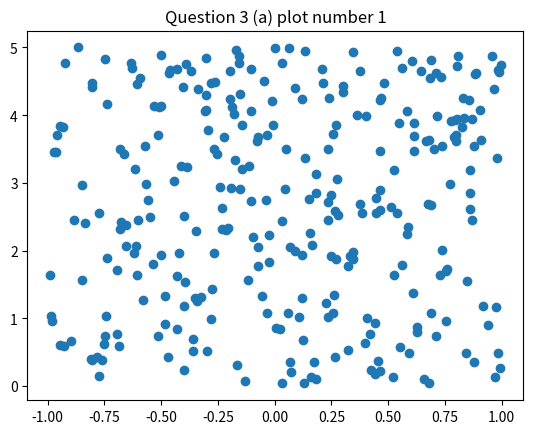
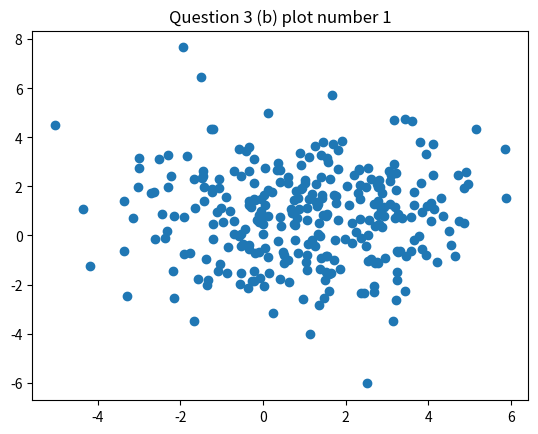
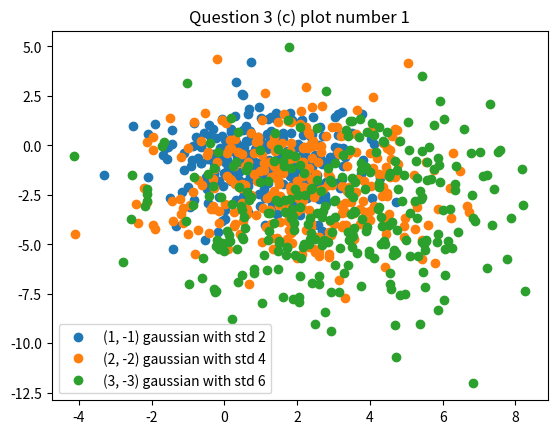
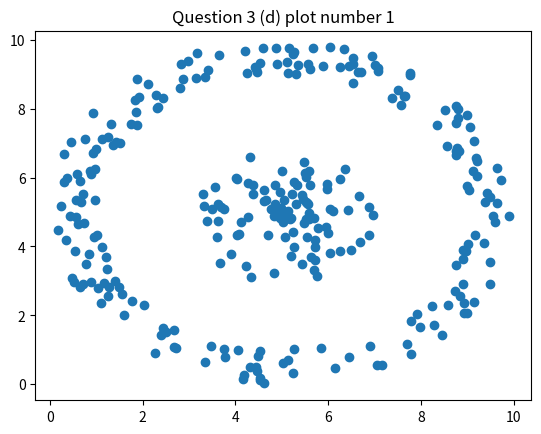
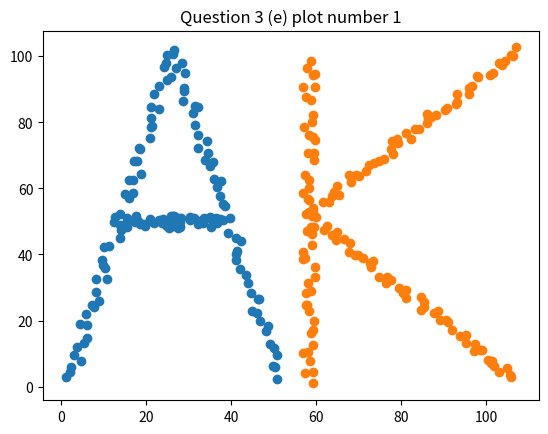
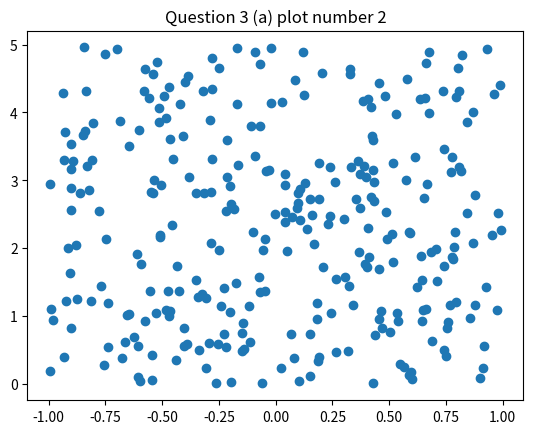
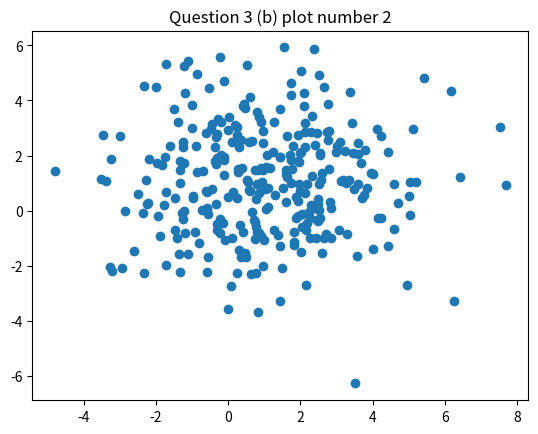
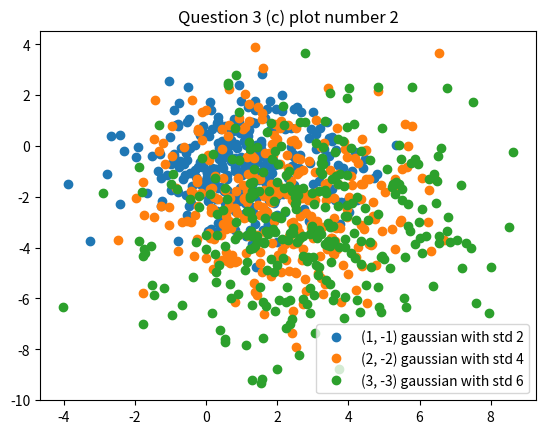
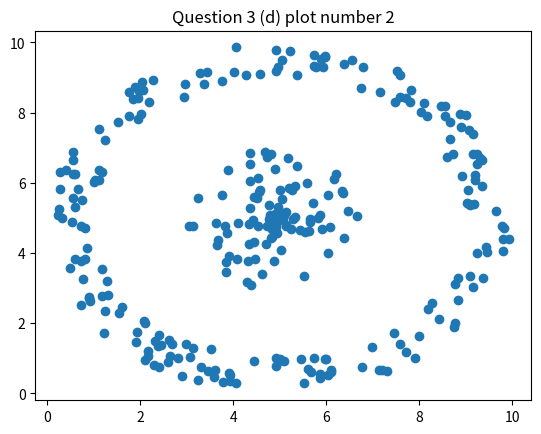
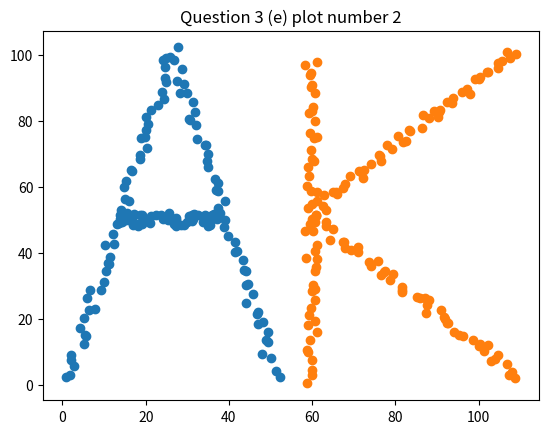

Source code (Python) for these figures, in order: (Note: this script raises an exception after producing the figures.)
import numpy as np
import json
from matplotlib import pyplot as plt
from math import pi, cos, sin
from random import random

# -------------------
# Code for ex2 in data science course:
# Part1 is data generation while Part2 is running a clustering algorithm:
# -------------------

# ----------------------------------------------------------------------
# Code from here belongs to part 1 of the eX:
# Generation of synthetic data of:
# Uniform dist, gaussian dist, circle in a ring dist and letters dist.
# ----------------------------------------------------------------------

# Constants
# -------------
AMOUNT = 300
# -------------


def gen_uniform_dist(low, high, amount=AMOUNT):
    x = np.random.uniform(low[0], low[1], amount)
    y = np.random.uniform(high[0], high[1], amount)
    return x, y


def gen_gaussian_dist(mu, sigma):
    pts_arr = np.random.multivariate_normal(mu, sigma, AMOUNT)  # [[x, y]] 2d np.array
    return pts_arr[:, 0], pts_arr[:, 1]


def gen_first_letters():
    # Generates 2d points that represent
    # letters of AK (Abramovich and Kotek):
    return gen_A_char(), gen_K_char()


def gen_A_char():
    points = []
    # Generation of /
    points.append(np.arange(0, 25, 0.5) + gen_noise(50))
    points.append(np.arange(0, 100, 2) + gen_noise(50))

    # Generation of \
    points.append(np.arange(25, 50, 0.5) + gen_noise(50))
    points.append(np.arange(100, 0, -2) + gen_noise(50))

    # Generation of -
    points.append(np.random.uniform(13.5, 37.5, 50))
    points.append(np.random.uniform(48, 52, 50))

    # concatenate /-\ to get A
    x, y = np.concatenate(points[::2]), np.concatenate(points[1::2])
    return x, y


def gen_K_char():
    points = []
    # First line of K (x=100):
    points.append(np.ones(50) + gen_noise(50))
    points.append(np.arange(0, 100, 2) + gen_noise(50))

    # Second and third lines: y=x, y=-x:
    points.append(np.arange(1, 51) + gen_noise(50))
    points.append(np.arange(51, 101) + gen_noise(50))
    points.append(np.arange(1, 51) + gen_noise(50))
    points.append(np.arange(1, 51)[::-1] + gen_noise(50))

    x, y = np.concatenate(points[::2]), np.concatenate(points[1::2])
    return x, y


def gen_noise(size):
    return 3 * np.random.rand(size)


def plot(x, y, title=""):
    plt.figure()
    plt.plot(x, y, 'o')
    plt.title(title)
    plt.show()


def gen_ring(h, k, r1, r2, amount):
    """
    Creates points between r1 and r2 radiuses around the center of (h, k)
    :param h:
    :param k:
    :param r1:
    :param r2:
    :param amount:
    :return:
    """
    x = []
    y = []
    for i in range(amount):
        theta = random() * 2 * pi
        r = np.random.uniform(r1, r2)
        x.append(h + cos(theta) * r)
        y.append(k + sin(theta) * r)
    return x, y


def q3():
    """
    Makes the plots for question 3
    :return:
    """
    # plot TWICE 300x:
    for i in range(2):
        pass
        # ------------------- 3.a
        x1, y1 = gen_uniform_dist([-1, 1], [0, 5])
        plot(x1, y1, 'Question 3 (a) plot number %d' % (i + 1))
        # ------------------- 3.b
        x2, y2 = gen_gaussian_dist(([1, 1]), np.array([[4, 0], [0, 4]]))  # COV is diagonal (4,0,0,4)
        plot(x2, y2, 'Question 3 (b) plot number %d' % (i + 1))
        # ------------------- 3.c
        labels = []
        for j in range(1, 4):
            x, y = gen_gaussian_dist([j, -j], [[2 * j, 0], [0, 2 * j]])
            labels.append('(%d, %d) gaussian with std %d' % (j, -j, 2 * j))
            plt.plot(x, y, 'o')
        plt.legend(labels)
        plt.title('Question 3 (c) plot number %d' % (i + 1))
        plt.show()
        # ------------------- 3.d
        x4a, y4a = gen_ring(5, 5, 0, 2, 100)
        x4b, y4b = gen_ring(5, 5, 4, 5, 200)
        x4 = np.concatenate((x4a, x4b))
        y4 = np.concatenate((y4a, y4b))
        plot(x4, y4, 'Question 3 (d) plot number %d' % (i + 1))
        plt.show()
        # ------------------- 3.e
        a_tuple, k_tuple = gen_first_letters()
        plt.plot(a_tuple[0], a_tuple[1], 'o')
        plt.plot(k_tuple[0] + max(a_tuple[0] + 5), k_tuple[1], 'o')
        plt.title('Question 3 (e) plot number %d' % (i + 1))
        plt.show()


# ----------------------------------------------------------------------
# Code from here belongs to part 2 of the eX:
# -------------------
# Performing an hierarchical clustering of one-dim set of points
# from a json file,
# We'll be using pandas && json packages for parsing and analysing:
# -------------------
# ----------------------------------------------------------------------


# Constants
# -------------
DOLLAR = '$'


# -------------


def get_price_from_json(data):
    """
    Get an array of prices from json
    :param data:
    :return:
    """
    price = []
    for record in data['records']['record']:
        if record['Currency'] == DOLLAR:
            price.append(record['DolarsPelged'])
    return np.array(price)


def find_closest_clusters(v, metric):
    """
    Finds 2 closest clusters in v (array of clusters) using metric callable
    :param v:
    :param metric:
    :return: tuple containing 1) the distance of merged clusters 2) the index of the first cluster that merged
                    3) the index of the second cluster that merged
    """
    distances = []
    for i in range(len(v)):
        for j in range(len(v)):
            if i != j:
                distances.append((metric(v[i], v[j]), i, j))
    return min(distances)


def perform_clustering(v, metric):
    """
    Clusters elements in array v using metric callable for distance evaluation
    :param v:
    :param metric:
    :return: the distances of merged cluster for every iteration
    """
    v = [[i] for i in v]
    distances_vector = []
    while len(v) > 1:
        min_distance, i, j = find_closest_clusters(v, metric)
        v[i] += v[j]
        del v[j]
        distances_vector.append(min_distance)
    return distances_vector


def num_of_clusters_at_threshold(threshold, distance_vector):
    """
    Finds how many clusters left just before hitting the closes cluster distance threshold
    :param threshold:
    :param distance_vector: distances of clusters that were merged by num of iteration
    :return:
    """
    for i in range(len(distance_vector)):
        if distance_vector[i] >= threshold:
            return len(distance_vector) - i + 1


def q4():
    """
    Makes the plots for question 4
    :return:
    """
    with open('ex1.json', encoding='utf-8') as data_file:
        data = json.loads(data_file.read())
        prices = get_price_from_json(data)
    distances_vector1 = perform_clustering(prices, lambda v1, v2: abs(np.average(v1) - np.average(v2)))
    distances_vector2 = perform_clustering(prices, lambda v1, v2: max(v1 + v2) - min(v1 + v2))
    plt.scatter(range(1, len(distances_vector1) + 1), distances_vector1)
    plt.title('Clustering by closest centroid distance.')
    plt.xlabel('Clustering number')
    plt.ylabel('Clustering distance')
    plt.show()
    plt.scatter(range(1, len(distances_vector2) + 1), distances_vector2)
    plt.title('Clustering by smallest diameter.')
    plt.xlabel('Clustering number')
    plt.ylabel('Clustering distance')
    plt.show()
    print('There are %d clusters before hitting the 0.5m threshold for minimal centroid distance clustering' %
          num_of_clusters_at_threshold(0.5 * distances_vector1[-1], distances_vector1))
    print('There are %d clusters before hitting the 0.1m threshold for minimal centroid distance clustering' %
          num_of_clusters_at_threshold(0.1 * distances_vector1[-1], distances_vector1))
    print('There are %d clusters before hitting the 0.5m threshold for minimal centroid diameter clustering' %
          num_of_clusters_at_threshold(0.5 * distances_vector2[-1], distances_vector2))
    print('There are %d clusters before hitting the 0.5m threshold for minimal centroid diameter clustering' %
          num_of_clusters_at_threshold(0.1 * distances_vector2[-1], distances_vector2))


q3()
q4()
